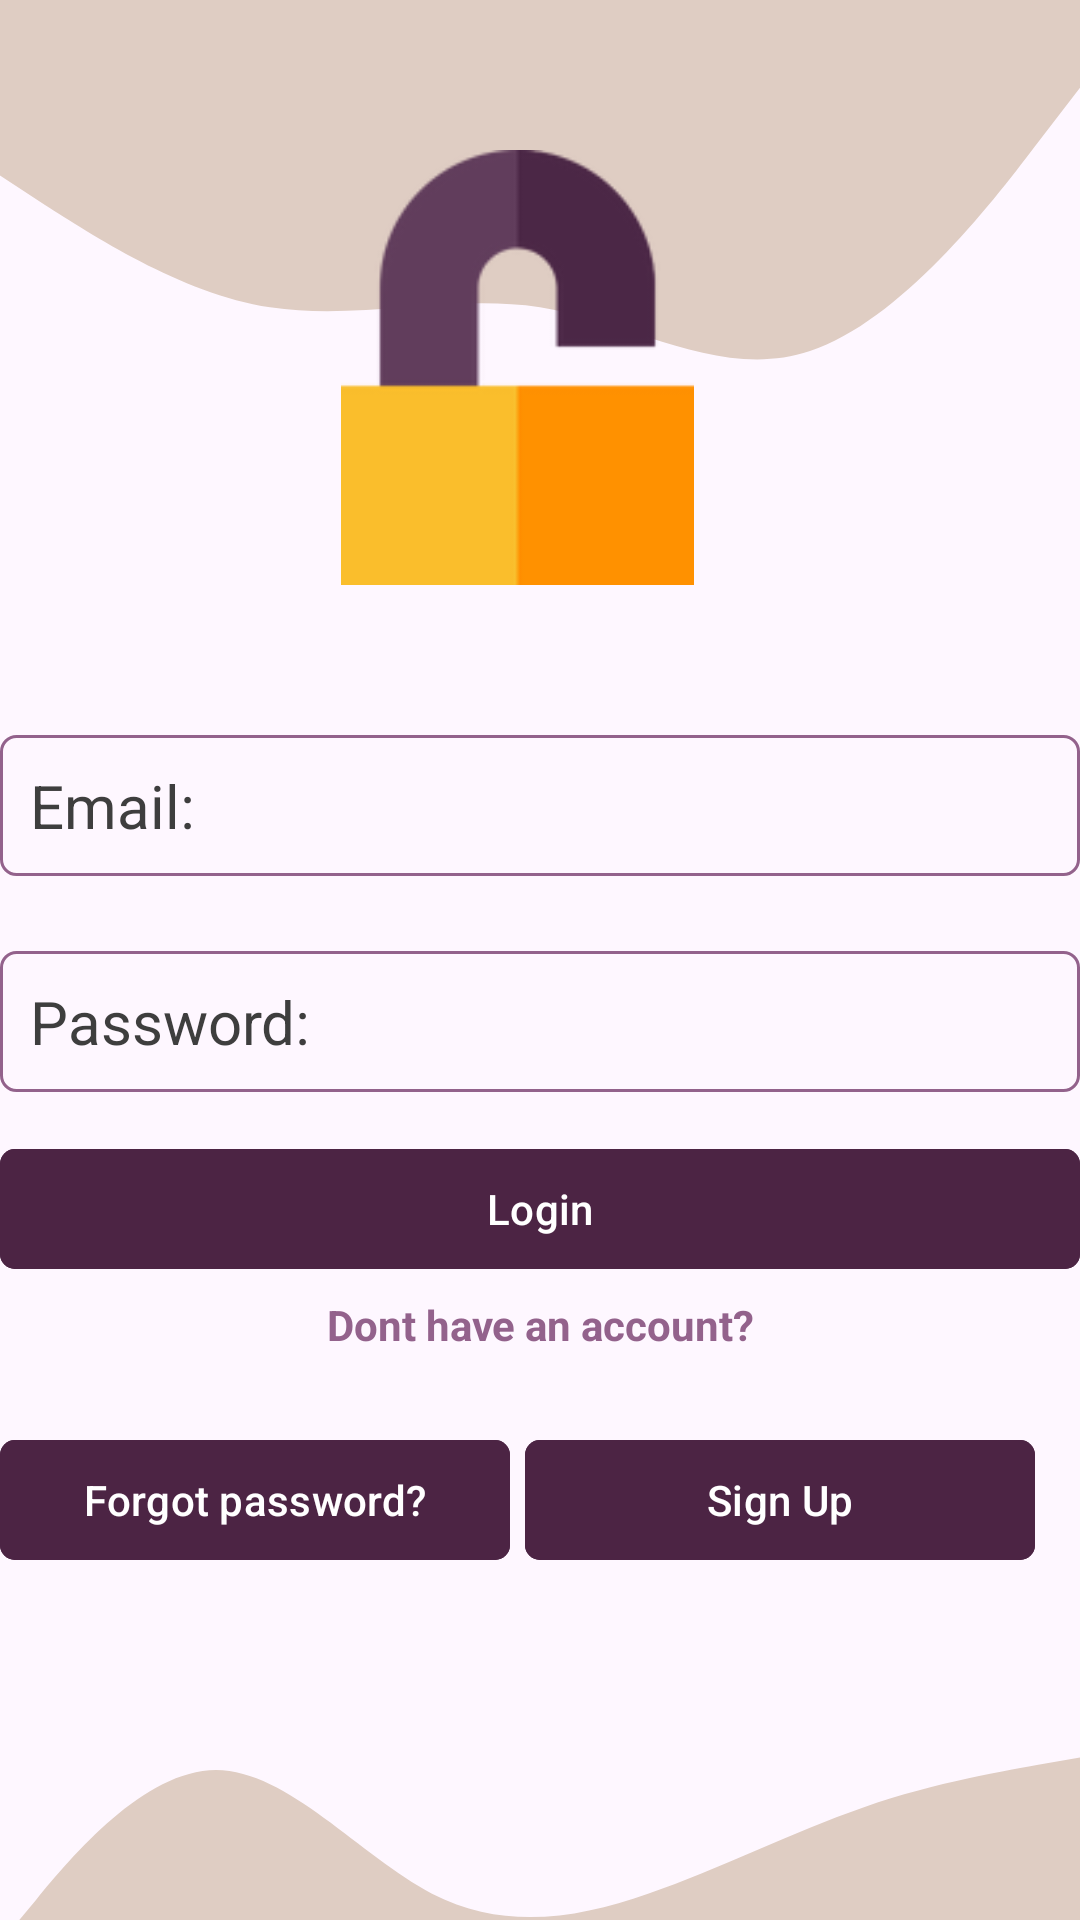

Android layout source for this screen:
<!-- AndroidManifest.xml: application theme Theme.FloodChasers -->
<!-- res/layout/activity_login.xml -->
<?xml version="1.0" encoding="utf-8"?>
<androidx.appcompat.widget.LinearLayoutCompat xmlns:android="http://schemas.android.com/apk/res/android"
    xmlns:app="http://schemas.android.com/apk/res-auto"
    xmlns:tools="http://schemas.android.com/tools"
    android:layout_width="match_parent"
    android:layout_height="match_parent"
    android:layout_gravity="center"
    android:layout_margin="20dp"
    android:orientation="vertical"
    tools:context=".SignIn"
    android:background="@drawable/ic_launcher_background_wave_up">

    <ImageView
        android:id="@+id/main_IMV_appLogo"
        android:layout_width="145dp"
        android:layout_height="145dp"
        android:src="@drawable/b"
        android:layout_marginLeft="100dp"
        android:layout_marginTop="50dp"/>

    <EditText
        android:id="@+id/signIN_LBL_email"
        android:layout_width="match_parent"
        android:layout_height="wrap_content"
        android:hint="Email: "
        android:textSize="20sp"
        android:padding="10dp"
        android:textColorHint="@color/text_black"
        android:layout_marginBottom="5dp"
        android:layout_marginTop="50dp"
        android:background="@drawable/edit_text"
       />

    <EditText
        android:id="@+id/signIN_LBL_password"
        android:layout_width="match_parent"
        android:layout_height="wrap_content"
        android:hint="Password: "
        android:textSize="20sp"
        android:padding="10dp"
        android:textColorHint="@color/text_black"
        android:layout_marginBottom="5dp"
        android:layout_marginTop="20dp"
        android:background="@drawable/edit_text"
        android:inputType="textWebPassword"/>

    <com.google.android.material.button.MaterialButton
        android:id="@+id/signIn_login_BTN"
        android:layout_width="match_parent"
        android:layout_height="wrap_content"
        android:textAllCaps="false"
        android:text="Login"
        app:cornerRadius="5dp"
        android:layout_marginTop="10dp"
        android:backgroundTint="@color/primary_color"/>

    <com.google.android.material.textview.MaterialTextView
        android:id="@+id/signIn_LBL_loginQ"
        android:layout_width="match_parent"
        android:layout_height="wrap_content"
        android:text="Dont have an account?"
        android:layout_marginTop="5dp"
        android:layout_marginBottom="10dp"
        android:gravity="center"
        android:textStyle="bold"
        android:textColor="@color/secondary_color"/>
    <LinearLayout
        android:layout_width="match_parent"
        android:layout_height="wrap_content"
        android:orientation="horizontal">

        <com.google.android.material.button.MaterialButton
            android:id="@+id/signIn_BTN_forgotPassword"
            android:layout_width="170dp"
            android:layout_height="wrap_content"
            android:textAllCaps="false"
            android:text="Forgot password?"
            app:cornerRadius="5dp"
            android:backgroundTint="@color/primary_color"
            android:layout_marginTop="15dp"
            />

        <com.google.android.material.button.MaterialButton
            android:id="@+id/signIn_BTN_SignUp"
            android:layout_width="170dp"
            android:layout_height="wrap_content"
            android:layout_marginTop="15dp"
            android:layout_marginLeft="5dp"
            android:backgroundTint="@color/primary_color"
            android:text="Sign Up"
            app:cornerRadius="5dp"
            android:textAllCaps="false" />
    </LinearLayout>
    <ImageView
        android:layout_width="match_parent"
        android:layout_height="wrap_content"
        android:background="@drawable/ic_launcher_background_wave_down"
        ></ImageView>
</androidx.appcompat.widget.LinearLayoutCompat>
<!-- resources referenced by this layout -->
<resources>
  <color name="primary_color">#4c2444</color>
  <color name="secondary_color">#93628C</color>
  <color name="text_black">#3E3E3E</color>
  <!-- drawable b: png bitmap (drawable, 4978 bytes) -->
  <!-- drawable edit_text (drawable) -->
  <?xml version="1.0" encoding="utf-8"?>
  <shape xmlns:android="http://schemas.android.com/apk/res/android">
      <solid android:color="@android:color/transparent" /> 
      <stroke
          android:width="1dp"
          android:color="#93628C"
      />
      <corners android:radius="5dp"/>
  </shape>
  <!-- drawable ic_launcher_background_wave_down (drawable) -->
  <?xml version="1.0" encoding="utf-8"?>
  <vector xmlns:android="http://schemas.android.com/apk/res/android"
      android:width="1440dp"
      android:height="320dp"
      android:viewportWidth="1440"
      android:viewportHeight="300">
  
      <path
          android:fillColor="#DFCDC3"
          android:pathData="M0,320L48,282.7C96,245,192,171,288,170.7C384,171,480,245,576,277.3C672,309,768,299,864,277.3C960,256,1056,224,1152,202.7C1248,181,1344,171,1392,165.3L1440,160L1440,320L1392,320C1344,320,1248,320,1152,320C1056,320,960,320,864,320C768,320,672,320,576,320C480,320,384,320,288,320C192,320,96,320,48,320L0,320Z" />
  </vector>
  <!-- drawable ic_launcher_background_wave_up (drawable) -->
  <?xml version="1.0" encoding="utf-8"?>
  <vector xmlns:android="http://schemas.android.com/apk/res/android"
      android:width="1440dp"
      android:height="320dp"
      android:viewportWidth="1440"
      android:viewportHeight="700">
  
      <path
          android:fillColor="#DFCDC3"
          android:pathData="M0,64L60,74.7C120,85,240,107,360,112C480,117,600,107,720,112C840,117,960,139,1080,128C1200,117,1320,75,1380,53.3L1440,32L1440,0L1380,0C1320,0,1200,0,1080,0C960,0,840,0,720,0C600,0,480,0,360,0C240,0,120,0,60,0L0,0Z" />
  
  </vector>
  <style name="Theme.FloodChasers" parent="Base.Theme.FloodChasers" />
  <style name="Base.Theme.FloodChasers" parent="Theme.Material3.DayNight.NoActionBar">
          
          
      </style>
</resources>
